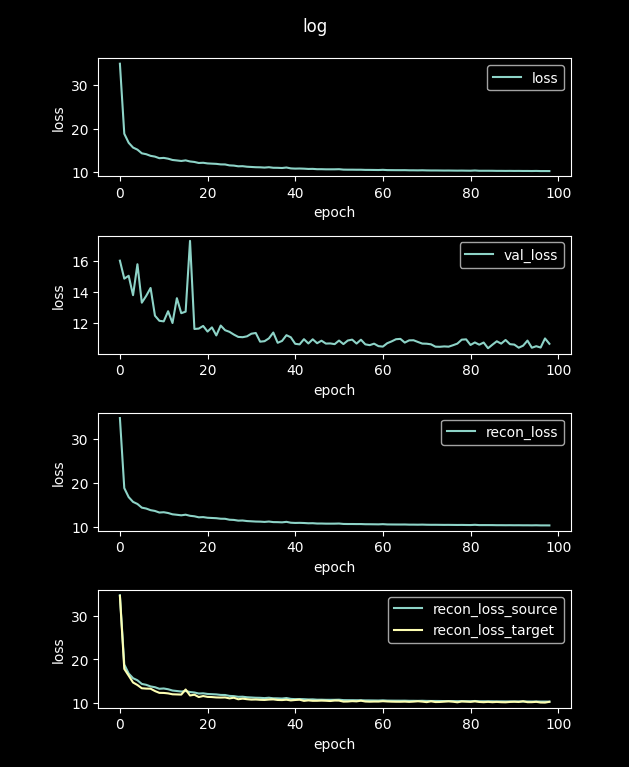

Values plotted in this chart, from the file beside it:
loss, val_loss, recon_loss, recon_loss_source, recon_loss_target
198.2, 17.24, 198.2, 197.9, 216
34.85, 15.99, 34.85, 34.82, 34.65
18.81, 14.83, 18.81, 18.81, 17.81
16.75, 15.02, 16.75, 16.74, 16.25
15.65, 13.77, 15.65, 15.65, 14.67
15.18, 15.76, 15.18, 15.18, 14.08
14.34, 13.29, 14.34, 14.33, 13.34
14.13, 13.73, 14.13, 14.13, 13.26
13.76, 14.23, 13.76, 13.75, 13.23
13.58, 12.45, 13.58, 13.58, 12.69
13.22, 12.13, 13.22, 13.22, 12.28
13.28, 12.09, 13.28, 13.28, 12.25
13.11, 12.74, 13.11, 13.11, 12.15
12.81, 11.98, 12.81, 12.81, 11.95
12.7, 13.58, 12.7, 12.7, 11.91
12.58, 12.61, 12.58, 12.58, 11.87
12.72, 12.71, 12.72, 12.7, 13.05
12.47, 17.26, 12.47, 12.47, 11.67
12.36, 11.6, 12.36, 12.35, 11.85
12.12, 11.63, 12.12, 12.12, 11.31
12.17, 11.79, 12.17, 12.17, 11.54
12.02, 11.43, 12.02, 12.02, 11.34
11.97, 11.7, 11.97, 11.97, 11.3
11.92, 11.19, 11.92, 11.92, 11.22
11.8, 11.82, 11.8, 11.8, 11.19
11.78, 11.52, 11.78, 11.78, 11.22
11.57, 11.42, 11.57, 11.57, 11
11.52, 11.24, 11.52, 11.52, 11.15
11.36, 11.09, 11.36, 11.36, 10.79
11.39, 11.07, 11.39, 11.38, 10.94
11.26, 11.13, 11.26, 11.26, 10.81
11.21, 11.3, 11.21, 11.2, 10.72
11.15, 11.34, 11.15, 11.14, 10.74
11.13, 10.78, 11.13, 11.13, 10.67
11.07, 10.82, 11.07, 11.06, 10.64
11.15, 11, 11.15, 11.15, 10.73
11.03, 11.37, 11.03, 11.02, 10.77
11.01, 10.71, 11.01, 11.01, 10.63
10.97, 10.83, 10.97, 10.96, 10.61
11.08, 11.2, 11.08, 11.08, 10.69
10.88, 11.07, 10.88, 10.88, 10.53
10.83, 10.65, 10.83, 10.83, 10.63
10.85, 10.61, 10.85, 10.85, 10.69
10.82, 10.94, 10.82, 10.81, 10.42
10.76, 10.67, 10.76, 10.75, 10.54
10.77, 10.94, 10.77, 10.77, 10.44
10.7, 10.68, 10.7, 10.69, 10.45
10.7, 10.85, 10.7, 10.69, 10.49
10.67, 10.66, 10.67, 10.66, 10.45
10.67, 10.67, 10.67, 10.66, 10.39
10.67, 10.63, 10.67, 10.66, 10.5
10.7, 10.86, 10.7, 10.69, 10.49
10.6, 10.63, 10.6, 10.6, 10.26
10.59, 10.86, 10.59, 10.58, 10.27
10.59, 10.92, 10.59, 10.58, 10.36
10.58, 10.66, 10.58, 10.57, 10.31
10.58, 10.91, 10.58, 10.57, 10.46
10.54, 10.61, 10.54, 10.53, 10.28
10.54, 10.56, 10.54, 10.53, 10.24
10.52, 10.66, 10.52, 10.52, 10.27
... 40 more rows
